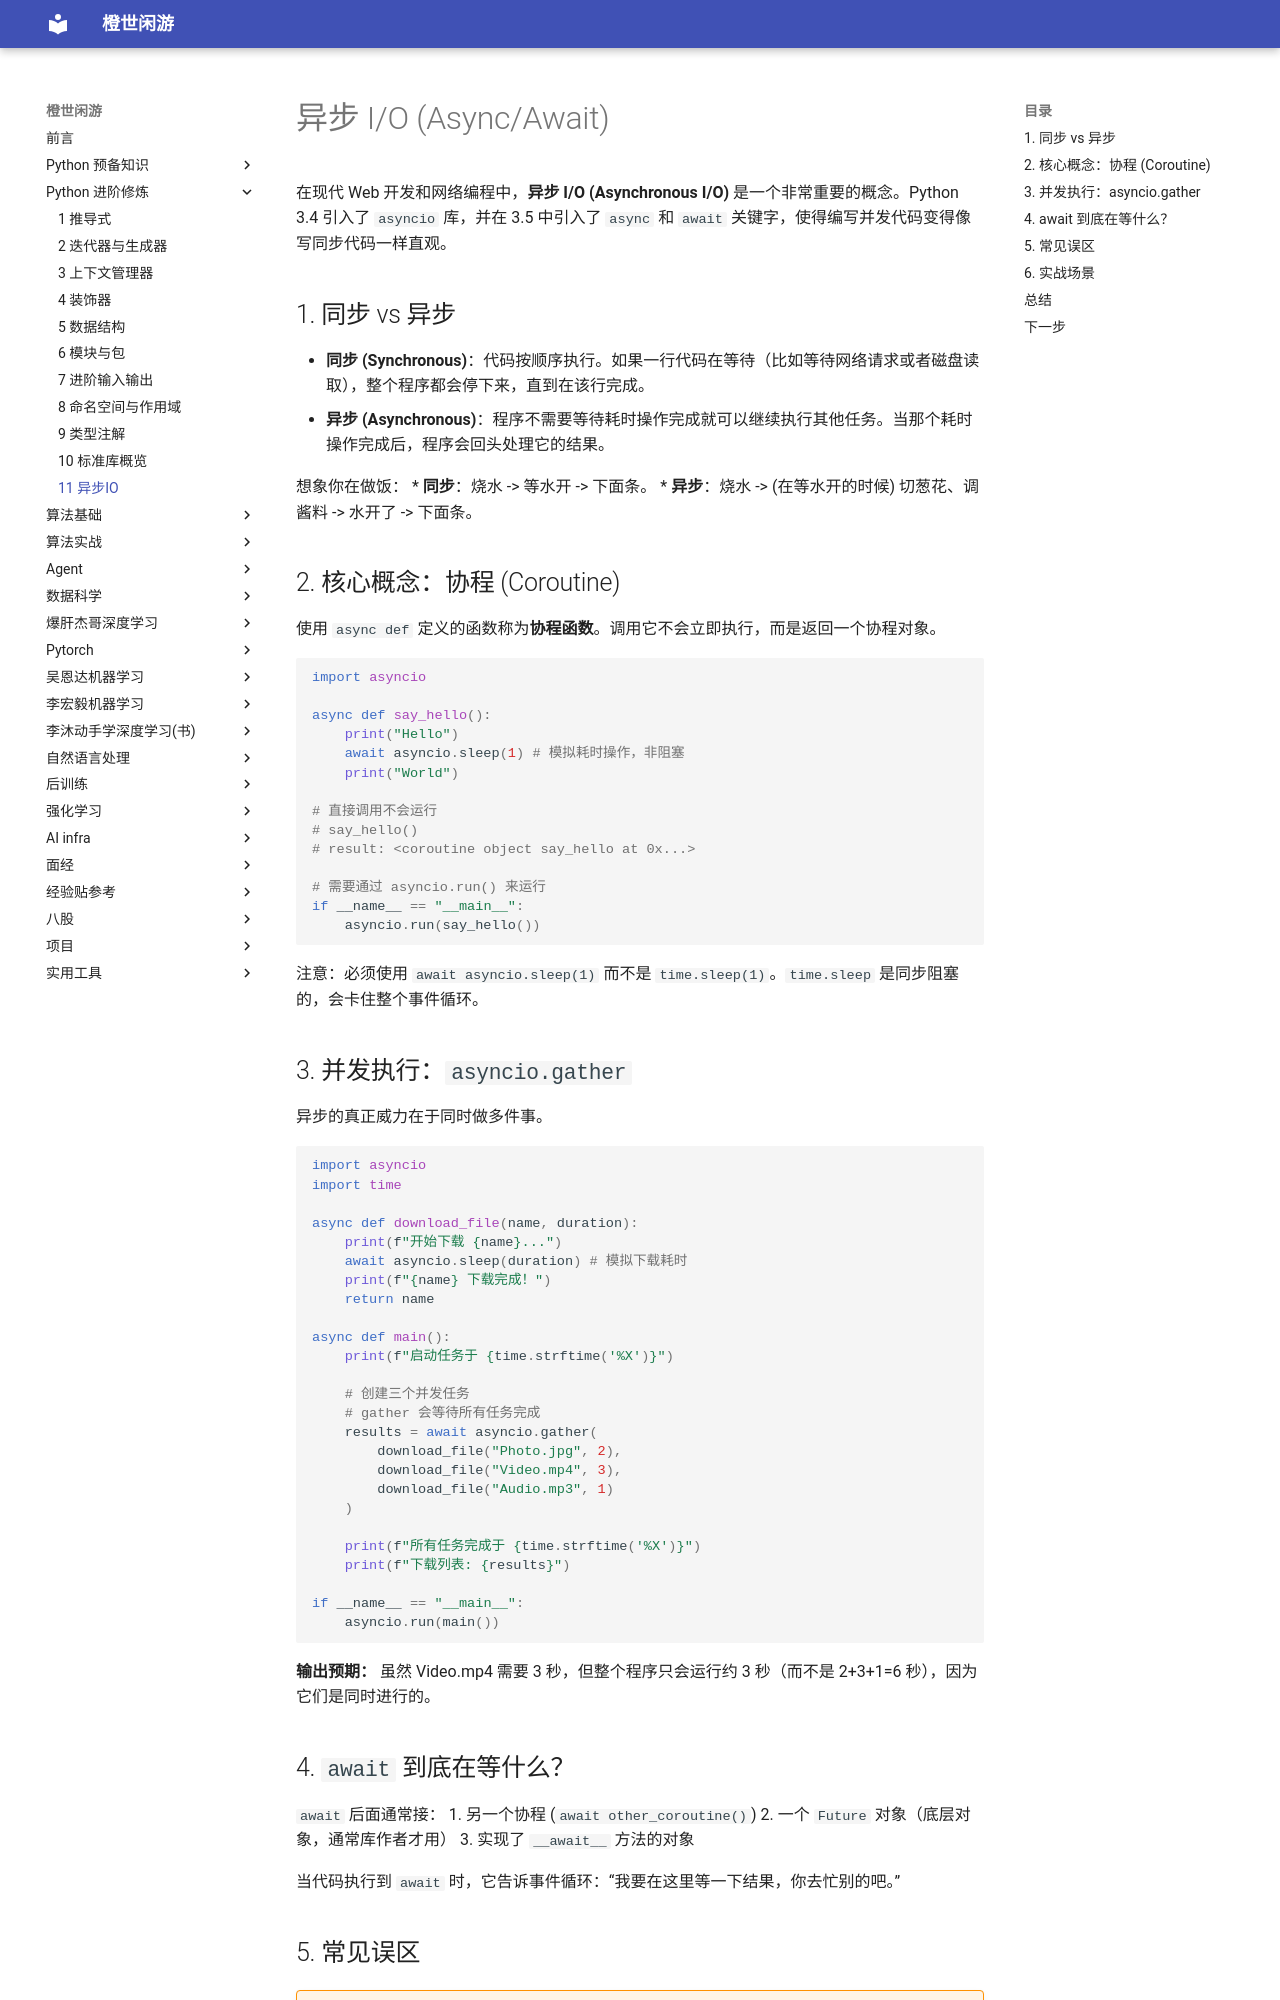

repository: frechen027/frechen027.github.io · page: advanced/11_异步IO/index.html · generator: mkdocs

# 异步 I/O (Async/Await)

在现代 Web 开发和网络编程中，**异步 I/O (Asynchronous I/O)** 是一个非常重要的概念。Python 3.4 引入了 `asyncio` 库，并在 3.5 中引入了 `async` 和 `await` 关键字，使得编写并发代码变得像写同步代码一样直观。

## 1. 同步 vs 异步

*   **同步 (Synchronous)**：代码按顺序执行。如果一行代码在等待（比如等待网络请求或者磁盘读取），整个程序都会停下来，直到在该行完成。
*   **异步 (Asynchronous)**：程序不需要等待耗时操作完成就可以继续执行其他任务。当那个耗时操作完成后，程序会回头处理它的结果。

想象你在做饭：
*   **同步**：烧水 -> 等水开 -> 下面条。
*   **异步**：烧水 -> (在等水开的时候) 切葱花、调酱料 -> 水开了 -> 下面条。

## 2. 核心概念：协程 (Coroutine)

使用 `async def` 定义的函数称为**协程函数**。调用它不会立即执行，而是返回一个协程对象。

```python
import asyncio

async def say_hello():
    print("Hello")
    await asyncio.sleep(1) # 模拟耗时操作，非阻塞
    print("World")

# 直接调用不会运行
# say_hello() 
# result: <coroutine object say_hello at 0x...>

# 需要通过 asyncio.run() 来运行
if __name__ == "__main__":
    asyncio.run(say_hello())
```

注意：必须使用 `await asyncio.sleep(1)` 而不是 `time.sleep(1)`。`time.sleep` 是同步阻塞的，会卡住整个事件循环。

## 3. 并发执行：`asyncio.gather`

异步的真正威力在于同时做多件事。

```python
import asyncio
import time

async def download_file(name, duration):
    print(f"开始下载 {name}...")
    await asyncio.sleep(duration) # 模拟下载耗时
    print(f"{name} 下载完成！")
    return name

async def main():
    print(f"启动任务于 {time.strftime('%X')}")
    
    # 创建三个并发任务
    # gather 会等待所有任务完成
    results = await asyncio.gather(
        download_file("Photo.jpg", 2),
        download_file("Video.mp4", 3),
        download_file("Audio.mp3", 1)
    )
    
    print(f"所有任务完成于 {time.strftime('%X')}")
    print(f"下载列表: {results}")

if __name__ == "__main__":
    asyncio.run(main())
```

**输出预期：**
虽然 Video.mp4 需要 3 秒，但整个程序只会运行约 3 秒（而不是 2+3+1=6 秒），因为它们是同时进行的。
